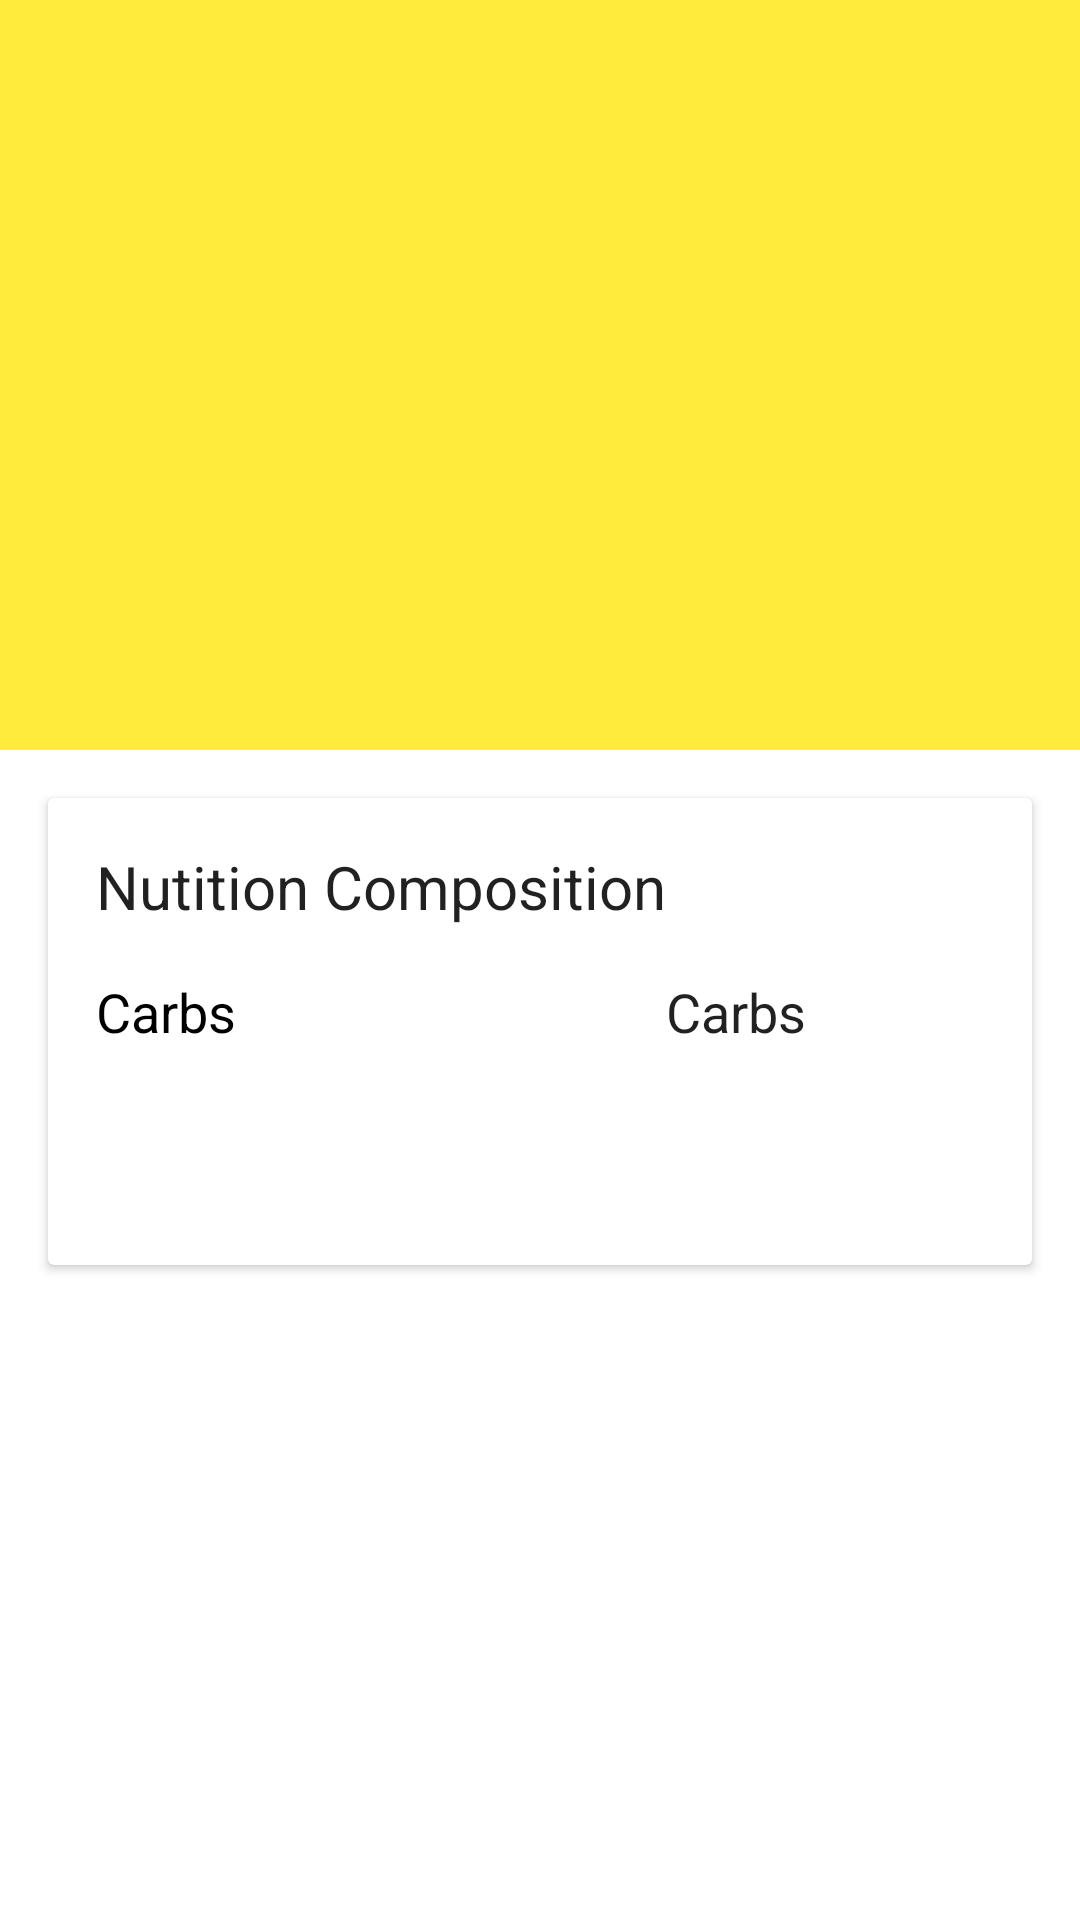

Produce the Android XML layout that renders to this screen, including the resource entries it uses.
<!-- AndroidManifest.xml: application theme AppTheme -->
<!-- res/layout/fragment_detail.xml -->
<?xml version="1.0" encoding="utf-8"?>
<android.support.design.widget.CoordinatorLayout
        xmlns:android="http://schemas.android.com/apk/res/android"
        xmlns:app="http://schemas.android.com/apk/res-auto"
        android:id="@+id/main_content"
        android:layout_width="match_parent"
        android:layout_height="match_parent"
        android:fitsSystemWindows="true">

    <android.support.design.widget.AppBarLayout
            android:id="@+id/appbar"
            android:layout_width="match_parent"
            android:layout_height="@dimen/detail_backdrop_height"
            android:theme="@style/ThemeOverlay.AppCompat.Dark.ActionBar"
            android:fitsSystemWindows="true">

        <android.support.design.widget.CollapsingToolbarLayout
                android:id="@+id/collapsing_toolbar"
                android:layout_width="match_parent"
                android:layout_height="match_parent"
                app:layout_scrollFlags="scroll|exitUntilCollapsed"
                android:fitsSystemWindows="true"
                app:contentScrim="?attr/colorPrimary"
                app:expandedTitleMarginStart="48dp"
                app:expandedTitleMarginEnd="64dp">

            <RelativeLayout android:layout_width="match_parent"
                android:layout_height="match_parent"
            android:layout_marginBottom="@dimen/margin_16">

            <ImageView
                    android:id="@+id/backdrop"
                    android:layout_width="match_parent"
                    android:layout_height="match_parent"
                    android:scaleType="centerCrop"
                    android:fitsSystemWindows="true"
                    android:background="@color/light_red"
                    app:layout_collapseMode="parallax"/>
            <ImageView
                    android:id="@+id/flag"
                    android:layout_width="280dp"
                    android:layout_height="wrap_content"
                    android:scaleType="centerCrop"
                    android:layout_centerInParent="true"
                    android:fitsSystemWindows="true"
                    app:layout_collapseMode="parallax" />

            </RelativeLayout>

            <android.support.v7.widget.Toolbar
                    android:id="@+id/toolbar"
                    android:layout_width="match_parent"
                    android:layout_height="?attr/actionBarSize"
                    app:popupTheme="@style/ThemeOverlay.AppCompat.Light"
                    app:layout_collapseMode="pin" />

        </android.support.design.widget.CollapsingToolbarLayout>

    </android.support.design.widget.AppBarLayout>

    <android.support.v4.widget.NestedScrollView
            android:layout_width="match_parent"
            android:layout_height="match_parent"
            app:layout_behavior="@string/appbar_scrolling_view_behavior">

        <android.support.v7.widget.CardView
                android:layout_width="match_parent"
                android:layout_height="wrap_content"
                android:layout_margin="@dimen/margin_16">

                    <include layout="@layout/food_detail"/>

        </android.support.v7.widget.CardView>

    </android.support.v4.widget.NestedScrollView>
</android.support.design.widget.CoordinatorLayout>
<!-- res/layout/food_detail.xml (included above) -->
<RelativeLayout xmlns:android="http://schemas.android.com/apk/res/android"
                android:layout_width="match_parent"
                android:layout_height="wrap_content"
                android:layout_margin="@dimen/margin_16"
                android:layout_gravity="center_horizontal">

    <TextView
            android:id="@+id/name"
            style="@style/TextAppearance.AppCompat.Large"
            android:textSize="20sp"
            android:layout_height="wrap_content"
            android:layout_width="wrap_content"
            android:layout_marginBottom="@dimen/margin_16"
            android:text="@string/name">
    </TextView>

    <TextView
            android:id="@+id/carbsLabel"
            android:layout_marginBottom="@dimen/margin_16"
            style="@style/MediumText"
            android:textColor="@android:color/black"
            android:text="@string/carbs"
            android:layout_below="@+id/name">
    </TextView>

    <TextView
            android:id="@+id/carbs"
            android:text="@string/carbs"
            style="@style/MediumText"
            android:layout_below="@+id/name"
            android:layout_toEndOf="@+id/name">
    </TextView>

    <TextView
            android:id="@+id/sugar"
            style="@style/MediumText"
            android:layout_below="@+id/carbs"
            android:layout_width="wrap_content"
            android:layout_height="wrap_content">
    </TextView>

</RelativeLayout>
<!-- resources referenced by this layout -->
<resources>
  <dimen name="detail_backdrop_height">250dp</dimen>
  <dimen name="margin_16">16dp</dimen>
  <string name="carbs">Carbs</string>
  <string name="name">Nutition Composition</string>
  <style name="MediumText" parent="@android:style/TextAppearance.Medium">
          <item name="android:layout_marginBottom">@dimen/margin_16</item>
          <item name="android:layout_width">wrap_content</item>
          <item name="android:layout_height">wrap_content</item>
      </style>
  <style name="AppTheme" parent="Base.Theme.DesignDemo">
      </style>
  <style name="Base.Theme.DesignDemo" parent="Theme.AppCompat.Light.DarkActionBar">
          <item name="colorPrimary">#FFEB3B</item>
          <item name="colorPrimaryDark">#FFEB3B</item>
          <item name="colorAccent">#FF4081</item>
          <item name="android:windowBackground">@color/light_gray</item>
      </style>
</resources>
